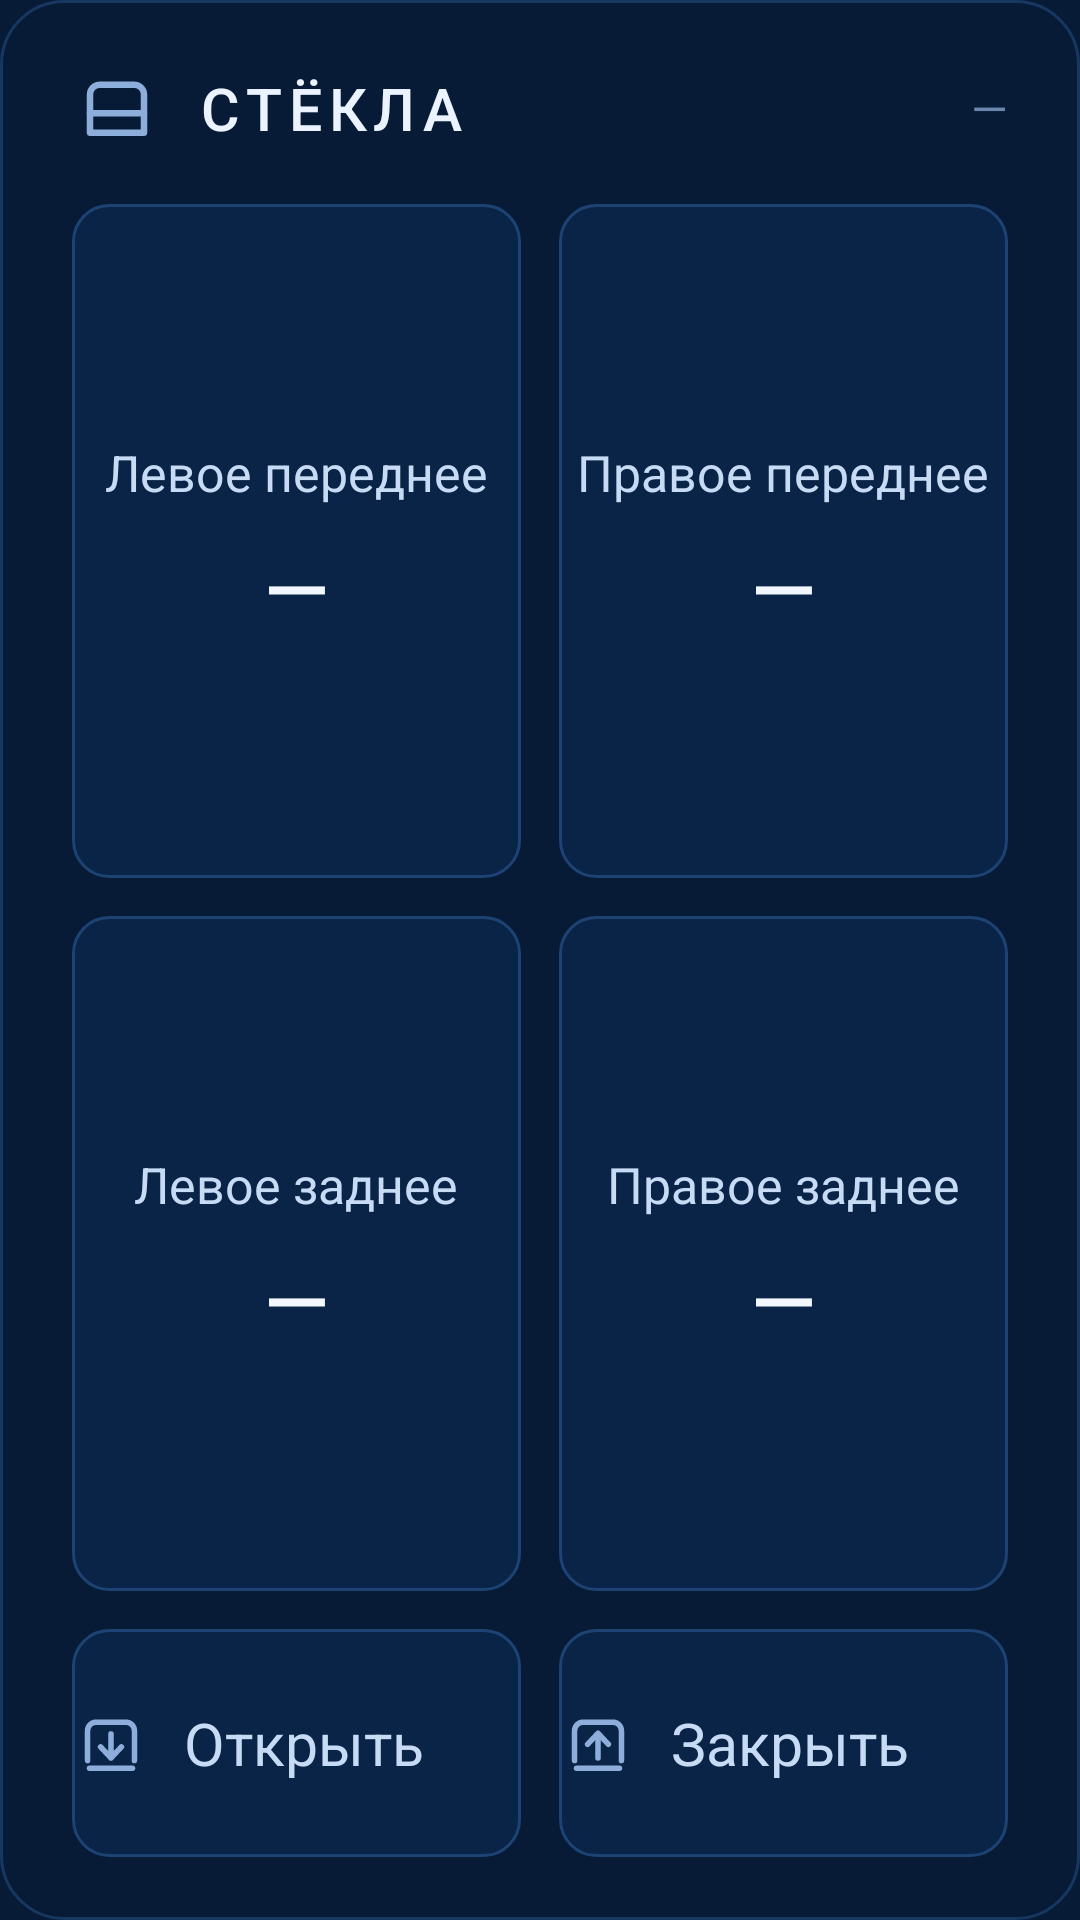

This screen was rendered from an Android layout file. Write that file and the resources it references.
<!-- AndroidManifest.xml: application theme Theme.EX2Widgets -->
<!-- res/layout/widget_hub_windows.xml -->
<?xml version="1.0" encoding="utf-8"?>
<FrameLayout xmlns:android="http://schemas.android.com/apk/res/android"
    android:id="@+id/widget_bg_layer"
    android:layout_width="match_parent"
    android:layout_height="match_parent"
    android:background="@drawable/hub_card_100"
    android:paddingHorizontal="24dp"
    android:paddingVertical="21.1dp">

    <LinearLayout
        android:layout_width="match_parent"
        android:layout_height="match_parent"
        android:orientation="vertical">

        <LinearLayout
            android:layout_width="match_parent"
            android:layout_height="wrap_content"
            android:baselineAligned="false"
            android:gravity="center_vertical"
            android:orientation="horizontal">

            <ImageView
                android:layout_width="30dp"
                android:layout_height="30dp"
                android:contentDescription="@string/hub_windows_title"
                android:scaleType="fitCenter"
                android:src="@drawable/ic_hub_window"
                android:tint="@color/hub_icon" />

            <Space
                android:layout_width="12dp"
                android:layout_height="1dp" />

            <TextView
                android:layout_width="0dp"
                android:layout_height="wrap_content"
                android:layout_weight="1"
                android:ellipsize="end"
                android:fontFamily="sans-serif-medium"
                android:letterSpacing="0.114"
                android:maxLines="1"
                android:text="@string/hub_windows_title"
                android:textAllCaps="true"
                android:textColor="@color/hub_title"
                android:textSize="19.7sp" />

            <TextView
                android:id="@+id/windows_summary"
                android:layout_width="wrap_content"
                android:layout_height="wrap_content"
                android:layout_marginStart="12dp"
                android:maxLines="1"
                android:text="@string/hub_dash"
                android:textColor="@color/hub_dim"
                android:textSize="15.5sp" />
        </LinearLayout>

        <Space
            android:layout_width="match_parent"
            android:layout_height="16.9dp" />

        <LinearLayout
            android:layout_width="match_parent"
            android:layout_height="0dp"
            android:layout_weight="1"
            android:baselineAligned="false"
            android:orientation="horizontal">

            <LinearLayout
                android:id="@+id/win_fl"
                android:layout_width="0dp"
                android:layout_height="match_parent"
                android:layout_weight="1"
                android:background="@drawable/hub_control"
                android:gravity="center"
                android:orientation="vertical">

                <TextView
                    android:id="@+id/win_fl_label"
                    android:layout_width="wrap_content"
                    android:layout_height="wrap_content"
                    android:ellipsize="end"
                    android:maxLines="1"
                    android:text="@string/hub_window_fl"
                    android:textColor="@color/hub_control_text"
                    android:textSize="16.5sp" />

                <Space
                    android:layout_width="1dp"
                    android:layout_height="8.4dp" />

                <TextView
                    android:id="@+id/win_fl_value"
                    android:layout_width="wrap_content"
                    android:layout_height="wrap_content"
                    android:fontFamily="sans-serif-medium"
                    android:maxLines="1"
                    android:text="@string/hub_dash"
                    android:textColor="@color/hub_value"
                    android:textSize="28.1sp" />
            </LinearLayout>

            <Space
                android:layout_width="12.6dp"
                android:layout_height="1dp" />

            <LinearLayout
                android:id="@+id/win_fr"
                android:layout_width="0dp"
                android:layout_height="match_parent"
                android:layout_weight="1"
                android:background="@drawable/hub_control"
                android:gravity="center"
                android:orientation="vertical">

                <TextView
                    android:id="@+id/win_fr_label"
                    android:layout_width="wrap_content"
                    android:layout_height="wrap_content"
                    android:ellipsize="end"
                    android:maxLines="1"
                    android:text="@string/hub_window_fr"
                    android:textColor="@color/hub_control_text"
                    android:textSize="16.5sp" />

                <Space
                    android:layout_width="1dp"
                    android:layout_height="8.4dp" />

                <TextView
                    android:id="@+id/win_fr_value"
                    android:layout_width="wrap_content"
                    android:layout_height="wrap_content"
                    android:fontFamily="sans-serif-medium"
                    android:maxLines="1"
                    android:text="@string/hub_dash"
                    android:textColor="@color/hub_value"
                    android:textSize="28.1sp" />
            </LinearLayout>
        </LinearLayout>

        <Space
            android:layout_width="match_parent"
            android:layout_height="12.6dp" />

        <LinearLayout
            android:layout_width="match_parent"
            android:layout_height="0dp"
            android:layout_weight="1"
            android:baselineAligned="false"
            android:orientation="horizontal">

            <LinearLayout
                android:id="@+id/win_rl"
                android:layout_width="0dp"
                android:layout_height="match_parent"
                android:layout_weight="1"
                android:background="@drawable/hub_control"
                android:gravity="center"
                android:orientation="vertical">

                <TextView
                    android:id="@+id/win_rl_label"
                    android:layout_width="wrap_content"
                    android:layout_height="wrap_content"
                    android:ellipsize="end"
                    android:maxLines="1"
                    android:text="@string/hub_window_rl"
                    android:textColor="@color/hub_control_text"
                    android:textSize="16.5sp" />

                <Space
                    android:layout_width="1dp"
                    android:layout_height="8.4dp" />

                <TextView
                    android:id="@+id/win_rl_value"
                    android:layout_width="wrap_content"
                    android:layout_height="wrap_content"
                    android:fontFamily="sans-serif-medium"
                    android:maxLines="1"
                    android:text="@string/hub_dash"
                    android:textColor="@color/hub_value"
                    android:textSize="28.1sp" />
            </LinearLayout>

            <Space
                android:layout_width="12.6dp"
                android:layout_height="1dp" />

            <LinearLayout
                android:id="@+id/win_rr"
                android:layout_width="0dp"
                android:layout_height="match_parent"
                android:layout_weight="1"
                android:background="@drawable/hub_control"
                android:gravity="center"
                android:orientation="vertical">

                <TextView
                    android:id="@+id/win_rr_label"
                    android:layout_width="wrap_content"
                    android:layout_height="wrap_content"
                    android:ellipsize="end"
                    android:maxLines="1"
                    android:text="@string/hub_window_rr"
                    android:textColor="@color/hub_control_text"
                    android:textSize="16.5sp" />

                <Space
                    android:layout_width="1dp"
                    android:layout_height="8.4dp" />

                <TextView
                    android:id="@+id/win_rr_value"
                    android:layout_width="wrap_content"
                    android:layout_height="wrap_content"
                    android:fontFamily="sans-serif-medium"
                    android:maxLines="1"
                    android:text="@string/hub_dash"
                    android:textColor="@color/hub_value"
                    android:textSize="28.1sp" />
            </LinearLayout>
        </LinearLayout>

        <Space
            android:layout_width="match_parent"
            android:layout_height="12.6dp" />

        <LinearLayout
            android:layout_width="match_parent"
            android:layout_height="76dp"
            android:baselineAligned="false"
            android:orientation="horizontal">

            <LinearLayout
                android:id="@+id/win_open_all"
                android:layout_width="0dp"
                android:layout_height="match_parent"
                android:layout_weight="1"
                android:background="@drawable/hub_control"
                android:gravity="center"
                android:orientation="horizontal">

                <ImageView
                    android:id="@+id/win_open_all_icon"
                    android:layout_width="26dp"
                    android:layout_height="26dp"
                    android:contentDescription="@string/hub_windows_open_all"
                    android:scaleType="fitCenter"
                    android:src="@drawable/ic_hub_window_down"
                    android:tint="@color/hub_icon" />

                <Space
                    android:layout_width="11.2dp"
                    android:layout_height="1dp" />

                <TextView
                    android:id="@+id/win_open_all_text"
                    android:layout_width="wrap_content"
                    android:layout_height="wrap_content"
                    android:maxLines="1"
                    android:text="@string/hub_windows_open_all"
                    android:textColor="@color/hub_control_text"
                    android:textSize="19.7sp" />
            </LinearLayout>

            <Space
                android:layout_width="12.6dp"
                android:layout_height="1dp" />

            <LinearLayout
                android:id="@+id/win_close_all"
                android:layout_width="0dp"
                android:layout_height="match_parent"
                android:layout_weight="1"
                android:background="@drawable/hub_control"
                android:gravity="center"
                android:orientation="horizontal">

                <ImageView
                    android:id="@+id/win_close_all_icon"
                    android:layout_width="26dp"
                    android:layout_height="26dp"
                    android:contentDescription="@string/hub_windows_close_all"
                    android:scaleType="fitCenter"
                    android:src="@drawable/ic_hub_window_up"
                    android:tint="@color/hub_icon" />

                <Space
                    android:layout_width="11.2dp"
                    android:layout_height="1dp" />

                <TextView
                    android:id="@+id/win_close_all_text"
                    android:layout_width="wrap_content"
                    android:layout_height="wrap_content"
                    android:maxLines="1"
                    android:text="@string/hub_windows_close_all"
                    android:textColor="@color/hub_control_text"
                    android:textSize="19.7sp" />
            </LinearLayout>
        </LinearLayout>
    </LinearLayout>
</FrameLayout>
<!-- resources referenced by this layout -->
<resources>
  <color name="hub_control_text">#FFC7DBF5</color>
  <color name="hub_dim">#FF6B87AE</color>
  <color name="hub_icon">#FF8DAEDB</color>
  <color name="hub_title">#FFEAF3FF</color>
  <color name="hub_value">#FFF2F7FF</color>
  <!-- drawable hub_card_100 (drawable) -->
  <?xml version="1.0" encoding="utf-8"?>
  <shape xmlns:android="http://schemas.android.com/apk/res/android" android:shape="rectangle">
      <corners android:radius="21.1dp" />
      <solid android:color="@color/hub_card_bg_100" />
      <stroke android:width="1dp" android:color="@color/hub_card_border_100" />
  </shape>
  <!-- drawable hub_control (drawable) -->
  <?xml version="1.0" encoding="utf-8"?>
  <shape xmlns:android="http://schemas.android.com/apk/res/android" android:shape="rectangle">
      <corners android:radius="12dp" />
      <solid android:color="@color/hub_control_bg" />
      <stroke android:width="1dp" android:color="@color/hub_control_border" />
  </shape>
  <!-- drawable ic_hub_window (drawable) -->
  <vector xmlns:android="http://schemas.android.com/apk/res/android"
      android:width="24dp"
      android:height="24dp"
      android:viewportWidth="24"
      android:viewportHeight="24">
      <path
          android:pathData="M4.8 18.6V8.4a2.6 2.6 0 0 1 2.6-2.6h9.2a2.6 2.6 0 0 1 2.6 2.6v10.2Z"
          android:strokeColor="#FFFFFFFF"
          android:strokeWidth="1.7"
          android:strokeLineCap="round"
          android:strokeLineJoin="round" />
      <path
          android:pathData="M4.8 13.4h14.4"
          android:strokeColor="#FFFFFFFF"
          android:strokeWidth="1.7"
          android:strokeLineCap="round"
          android:strokeLineJoin="round" />
  </vector>
  <!-- drawable ic_hub_window_up (drawable) -->
  <vector xmlns:android="http://schemas.android.com/apk/res/android"
      android:width="24dp"
      android:height="24dp"
      android:viewportWidth="24"
      android:viewportHeight="24">
      <path
          android:pathData="M4.8 17.4V8.2a2.6 2.6 0 0 1 2.6-2.6h9.2a2.6 2.6 0 0 1 2.6 2.6v9.2"
          android:strokeColor="#FFFFFFFF"
          android:strokeWidth="1.7"
          android:strokeLineCap="round"
          android:strokeLineJoin="round" />
      <path
          android:pathData="M12 16.6V9.2M8.8 12.4 12 9l3.2 3.4"
          android:strokeColor="#FFFFFFFF"
          android:strokeWidth="1.7"
          android:strokeLineCap="round"
          android:strokeLineJoin="round" />
      <path
          android:pathData="M5.4 19.8h13.2"
          android:strokeColor="#FFFFFFFF"
          android:strokeWidth="1.7"
          android:strokeLineCap="round"
          android:strokeLineJoin="round" />
  </vector>
  <string name="hub_dash">—</string>
  <string name="hub_window_fl">Левое переднее</string>
  <string name="hub_window_fr">Правое переднее</string>
  <string name="hub_window_rl">Левое заднее</string>
  <string name="hub_window_rr">Правое заднее</string>
  <string name="hub_windows_close_all">Закрыть все</string>
  <string name="hub_windows_open_all">Открыть все</string>
  <string name="hub_windows_title">Стёкла</string>
  <style name="Theme.EX2Widgets" parent="android:Theme.DeviceDefault.NoActionBar">
          <item name="android:windowBackground">@color/screen_bg</item>
          <item name="android:colorBackground">@color/screen_bg</item>
          <item name="android:statusBarColor">@color/screen_bg</item>
          <item name="android:navigationBarColor">@color/screen_bg</item>
          <item name="android:colorAccent">@color/hub_accent</item>
          <item name="android:textColorPrimary">@color/hub_title</item>
          <item name="android:textColorSecondary">@color/hub_label</item>
      </style>
  <color name="hub_card_bg_100">#FF071B36</color>
  <color name="hub_card_border_100">#FF153760</color>
  <color name="hub_control_bg">#FF0A2447</color>
  <color name="hub_control_border">#FF1C4374</color>
  <color name="screen_bg">#FF071B36</color>
  <color name="hub_accent">#FF3D8BFF</color>
  <color name="hub_label">#FF9DB6DA</color>
</resources>
